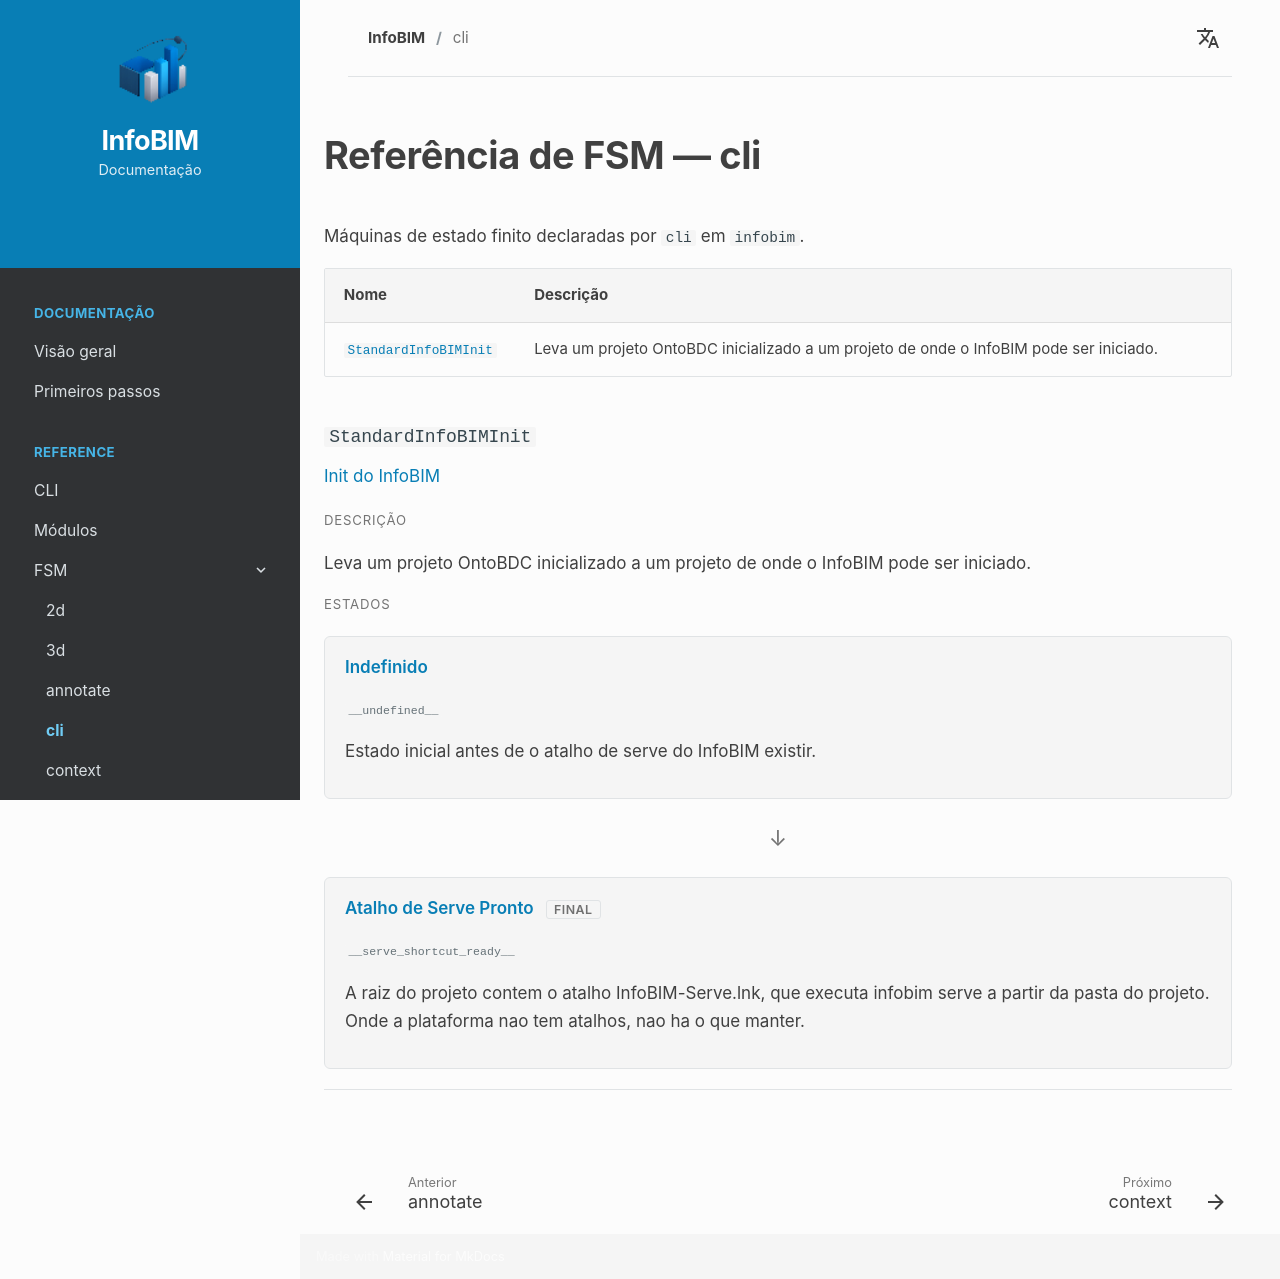

repository: InfoBIM-Community/infobim-doc · page: fsm/cli/index.html · generator: mkdocs

# Referência de FSM — cli

Máquinas de estado finito declaradas por `cli` em `infobim`.


<div class="fsm-reference-index" markdown="1">

| Nome | Descrição |
| --- | --- |
| [`StandardInfoBIMInit`](#fsm-standardinfobiminit) | Leva um projeto OntoBDC inicializado a um projeto de onde o InfoBIM pode ser iniciado. |

</div>


<div class="fsm-reference-machine" markdown="1">

### `StandardInfoBIMInit` { #fsm-standardinfobiminit }

<div class="fsm-reference-title" markdown="1">Init do InfoBIM</div>

<div class="cli-reference-label">Descrição</div>

Leva um projeto OntoBDC inicializado a um projeto de onde o InfoBIM pode ser iniciado.


<div class="cli-reference-label">Estados</div>

<div class="fsm-reference-states" markdown="1">


<div class="fsm-reference-state" markdown="1">

Indefinido

<span class="fsm-reference-value">`__undefined__`</span>

<span class="fsm-reference-description">Estado inicial antes de o atalho de serve do InfoBIM existir.</span>



</div>

<span class="fsm-reference-arrow">↓</span>



<div class="fsm-reference-state" markdown="1">

Atalho de Serve Pronto <span class="fsm-reference-final">final</span>

<span class="fsm-reference-value">`__serve_shortcut_ready__`</span>

<span class="fsm-reference-description">A raiz do projeto contem o atalho InfoBIM-Serve.lnk, que executa infobim serve a partir da pasta do projeto. Onde a plataforma nao tem atalhos, nao ha o que manter.</span>



</div>



</div>

</div>
